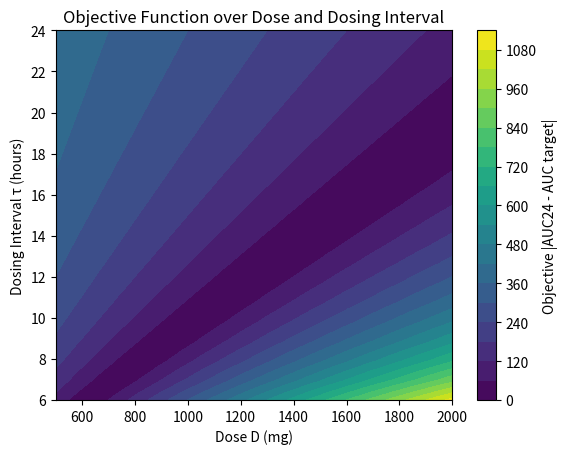

Source code (Python):
"""
NOTE: ILLUSTRATIVE MODEL FOR DEMONSTRATION PURPOSES ONLY

This module simulates a 2-compartment PK model linked to an Emax PD response.
It serves as an educational tool to demonstrate numerical integration,
exposure metrics, and saturation kinetics.

CLINICAL DISCLAIMER:
- This script does NOT represent true bedside clinical targets for drugs like vancomycin.
- True clinical targets rely on steady-state AUC24/MIC ratios (e.g., 400–600).
- The current model calculates single-dose AUC over 0-48 hours (AUC_0_48).
- AUC_0_48 in this demonstration should not be interpreted as steady-state AUC24.
- Do not use this model or its equations for clinical dosing decisions.
"""

from typing import Dict, NamedTuple, Tuple
import matplotlib.pyplot as plt
import numpy as np
from scipy.integrate import solve_ivp
#--------
# 1. PARAMETER CONTAINER AND ODE DEFINITION
#--------
class PKPDParams(NamedTuple):
    #Pharmacokinetics
    CL: float = 5.0 #Clearance (L/h)
    Q: float = 2.0 #Intercompartmental Clearance (L/h)
    V1: float = 10.0 #Central Volume (L)
    V2: float = 20.0 #Peripheral Volume (L)
    Dmin: float = 500 #Minimum dosage (mg)
    Dmax: float = 2000 #Maximum dosage (mg)
    tau_min: float = 6 #Minimum dosing interval (h)
    tau_max: float = 24 #Maximum dosing interval (h)
    #Pharmacodynamics
    MIC: float = 2.0 #Minimum Inhibitory Concentration (mg/L)
    E0: float = 1.0 #Baseline Effect
    Emax: float = 5.0 #Maximum Drug Effect
    AUC_MIC50: float = 10.0 #AUC/MIC ratio producing 50% of Emax
    AUC_MIC_lower: float = 400 #AUC/MIC ratio minimum
    AUC_MIC_upper: float = 600  # AUC/MIC ratio maximum

def two_compartment_ode(
    t: float, y: np.ndarray, CL: float, Q: float, V1: float, V2: float
) -> np.ndarray:
    """Calculates rate of change for central (A1) and peripheral (A2) amounts."""
    A1, A2 = y
    dA1_dt = -(CL / V1) * A1 - (Q / V1) * A1 + (Q / V2) * A2
    dA2_dt = (Q / V1) * A1 - (Q / V2) * A2
    return np.array([dA1_dt, dA2_dt])

#--------
#2. CORE PK/PD CALCULATIONS
#--------
def calculate_auc_mic(auc: float, mic: float) -> float:
    """Calculates the exposure-to-susceptibility ratio (AUC/MIC)."""
    if mic <= 0:
        raise ValueError("MIC must be strictly greater than zero.")
    return auc / mic


def auc_mic_response(
    emax: float, e0: float, auc_mic50: float, current_ratio: float
) -> float:
    """Calculates PD response using an Emax saturation model."""
    return e0 + (emax * current_ratio) / (auc_mic50 + current_ratio)

#--------
#3. PIPELINE EXECUTION
#--------
def run_pipeline(
    dose: float,
    params: PKPDParams = PKPDParams(),
    t_span: Tuple[float, float] = (0.0, 48.0),
    n_points: int = 1000,
) -> Dict[str, float]:
    """Runs a single dose through the full simulation pipeline."""
    y0 = np.array([dose, 0.0])
    t_eval = np.linspace(t_span[0], t_span[1], n_points)

    solution = solve_ivp(
        two_compartment_ode,
        t_span,
        y0,
        args=(params.CL, params.Q, params.V1, params.V2),
        t_eval=t_eval,
        method="RK45",
    )
    if not solution.success:
        raise RuntimeError(f"ODE solver failed: {solution.message}")

    A1 = solution.y[0]
    C1 = A1 / params.V1

    # Numerical integration across dense grid
    auc_0_48 = np.trapezoid(C1, solution.t)
    auc_mic = calculate_auc_mic(auc_0_48, params.MIC)
    effect = auc_mic_response(
        params.Emax, params.E0, params.AUC_MIC50, auc_mic
    )

    return {
        "dose": dose,
        "auc_0_48": auc_0_48,
        "auc_mic": auc_mic,
        "effect": effect,
    }
#--------
#4. VERIFICATIONS AND ASSERTIONS
#--------
if __name__ == "__main__":
    default_params = PKPDParams()

    res_100 = run_pipeline(100.0, default_params)
    res_200 = run_pipeline(200.0, default_params)

    print(
        f"Dose 100 mg -> AUC/MIC: {res_100['auc_mic']:.2f} | Effect: {res_100['effect']:.4f}"
    )
    print(
        f"Dose 200 mg -> AUC/MIC: {res_200['auc_mic']:.2f} | Effect: {res_200['effect']:.4f}"
    )

    # Sanity checks
    assert (
        res_200["effect"] > res_100["effect"]
    ), "Monotonicity failure: Higher dose must produce greater effect."
    assert (
        res_200["auc_0_48"] > res_100["auc_0_48"]
    ), "PK failure: Higher dose must yield higher exposure."
    print("\n✓ Pipeline verification checks passed successfully.")
    # Dosing-bound check
    assert not (
            default_params.tau_min <= 0.5 <= default_params.tau_max
    ), "Bounds failure: 0.5 h should not be an allowed dosing interval."

#--------
#5. TEST AND ADDONS
#--------
auc_24 = 500
auc_target = 500
def objective(auc_24, auc_target):
    return abs(auc_24 - auc_target)

assert objective(auc_24, auc_target) == 0
assert objective(auc_24, auc_target) >= 0

def check_auc_mic_lower(auc_mic):
    return auc_mic >= default_params.AUC_MIC_lower

def check_auc_mic_upper(auc_mic):
    return auc_mic <= default_params.AUC_MIC_upper
#--------
#5.1 MORE TEST AND ADDONS
#--------
D_values = np.linspace(default_params.Dmin, default_params.Dmax, 20)
tau_values = np.linspace(default_params.tau_min, default_params.tau_max, 20)

def regimen_auc24(dose, tau, CL):
    return (dose/CL) * (24/tau)
grid_results =[]
good_auc_24 = regimen_auc24(2000, 12, default_params.CL)
for D in D_values:
    for tau in tau_values:
        auc_24 = regimen_auc24(D, tau, default_params.CL)
        auc_mic = calculate_auc_mic(auc_24, default_params.MIC)
        feasible = (check_auc_mic_lower(auc_mic) and check_auc_mic_upper(auc_mic))
        grid_results.append({
            "D": D,
            "tau": tau,
            "AUC24": auc_24,
            "AUC_MIC": auc_mic,
            "feasible": feasible
        })




good_auc_mic = calculate_auc_mic(
    good_auc_24,
    default_params.MIC
)
assert good_auc_mic >= default_params.AUC_MIC_lower and good_auc_mic <= default_params.AUC_MIC_upper

#--------
# 5.2 OBJECTIVE CONTOUR PLOT
#--------

D_grid, tau_grid = np.meshgrid(D_values, tau_values)

objective_grid = np.zeros_like(D_grid)

for i in range(len(tau_values)):
    for j in range(len(D_values)):
        auc_24 = regimen_auc24(
            D_grid[i, j],
            tau_grid[i, j],
            default_params.CL
        )

        objective_grid[i, j] = objective(
            auc_24,
            auc_target
        )

plt.contourf(
    D_grid,
    tau_grid,
    objective_grid,
    levels=20
)

plt.colorbar(label="Objective |AUC24 - AUC target|")
plt.xlabel("Dose D (mg)")
plt.ylabel("Dosing Interval τ (hours)")
plt.title("Objective Function over Dose and Dosing Interval")
plt.show()
